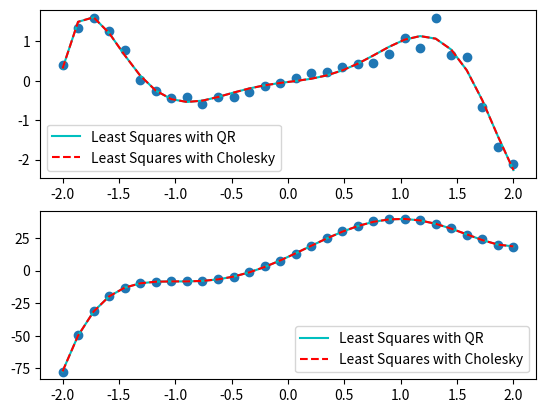

Python code for this plot:

import numpy as np
import matplotlib.pyplot as plt



def generate_data(n, eps = 1):
    x = np.linspace(-2, 2, n)
    r = np.random.rand(n) * eps
    y1 = x * (np.cos(r + 0.5*x** 3) + np.sin(0.5*x**3))
    y2 = 4*x**5 - 5*x**4 - 20*x**3 + 10*x**2 + 40*x + 10 + r

    return x, y1, y2


def create_design_matrix(x, n, m):
    """
    Takes an array x and outputs the matrix
    1  x_1  x_1^2  ..  x_1^(m-1)
    1  x_2  x_2^2  ..  x_2^(m-1)
    .   .    .     ..   .
    .   .    .     ..   .
    1  x_n  x_n^2 ..  x_n^(m-1)
    """

    A = np.ones((n, m))
    for i in range(1, m):
        A[:, i] = x**i

    return A



def forward_substitution(m, R, b):
    """
    Solves the system Rx = b for a lower triangular matrix R
    """
    x = np.zeros(m)

    x[0] = b[0]/R[0,0]


    for i in range(1, m):
        temp = 0
        for j in range(0, i):
            temp += R[i,j]*x[j]

        x[i] = (b[i] - temp)/R[i,i]

    return x


def back_substitution(m, R, b):
    """
    Solves the system Rx = b for an upper triangular matrix R
    """
    x = np.zeros(m)

    x[-1] = b[-1]/R[-1,-1]

    for i in range(m-2, -1, -1):
        temp = 0
        for j in range(i+1, m):
            temp += R[i, j]*x[j]
        x[i] = (b[i] - temp)/R[i, i]

    return x


def solve_cholesky(m, A, b):
    """
    Solves the system Ax = b by computing the Cholesky factorization of A = RR^T
    and returns the product Ax
    """
    AT = A.T
    B = AT @ A

    L = np.zeros((m,m))
    D = np.zeros((m,m))


    for k in range(m):
        L[:,k] = B[:,k]/B[k,k]
        D[k,k] = B[k,k]
        B = B - D[k,k]*np.outer(L[:,k], L[:,k].T)


    R = L @ np.sqrt(D)


    w = forward_substitution(m, R, AT @ b)
    x = back_substitution(m, R.T, w)


    return A @ x




def solve_qr(m, A, b):
    """
    Uses the factorization of A = QR and performs back substitution
    to compute the product of Ax
    """
    Q, R = np.linalg.qr(A)
    b1 = Q.T @ b


    x = back_substitution(m, R, b1)

    return A @ x

def condition_number(A):
    S = np.linalg.svd(A)[1]

    return abs(np.max(S)/np.min(S))

def main():
    np.random.seed(0)
    n = 30
    m = 8

    x, y1, y2 = generate_data(n, eps=1)
    A = create_design_matrix(x, n, m)


    y_qr1 = solve_qr(m, A, y1)
    y_qr2 = solve_qr(m, A, y2)

    y_cholesky1 = solve_cholesky(m, A, y1)
    y_cholesky2 = solve_cholesky(m, A, y2)




    fig, ax = plt.subplots(2, 1)
    ax[0].plot(x, y1, 'o')
    ax[0].plot(x, y_qr1, 'c', label='Least Squares with QR')
    ax[0].plot(x, y_cholesky1, 'r--', label='Least Squares with Cholesky')

    ax[1].plot(x, y2, 'o')
    ax[1].plot(x, y_qr2, 'c', label='Least Squares with QR')
    ax[1].plot(x, y_cholesky2, 'r--', label='Least Squares with Cholesky')

    ax[0].legend()
    ax[1].legend()
    plt.savefig("leastSquares_degree_" + str(m) + ".pdf")
    plt.show()



main()
